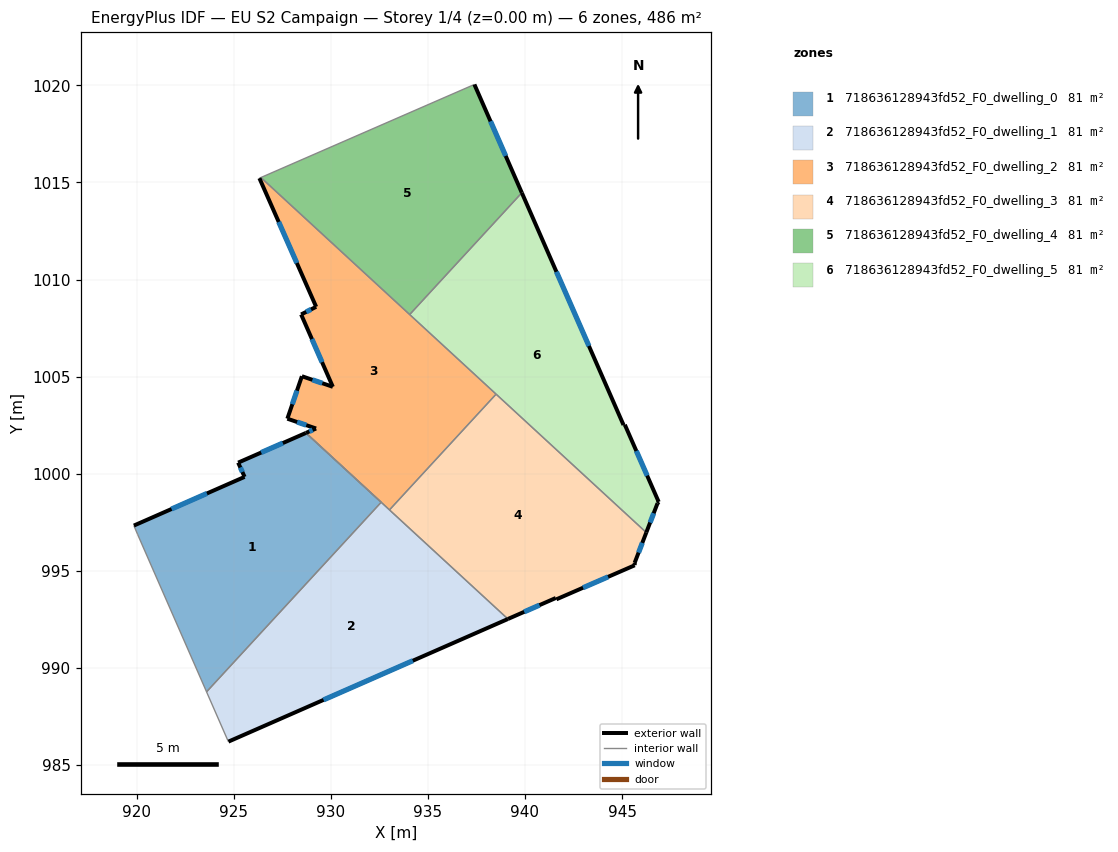
=== STOREY PLAN SPEC (per zone: floor XY polygon, exterior-wall plan segments, windows/doors) ===
zone 1: 718636128943fd52_F0_dwelling_0  (81.0 m²)
  floor: (932.59, 998.52) (923.59, 988.75) (920.04, 996.88) (919.85, 997.32) (925.55, 999.83) (925.22, 1000.56) (928.71, 1002.09)
  exterior wall: (925.22, 1000.56) – (925.55, 999.83)  [0.8 m]
    window: (925.33, 1000.31) – (925.44, 1000.08)  [0.2 m²]
  exterior wall: (928.71, 1002.09) – (925.22, 1000.56)  [3.8 m]
    window: (927.52, 1001.57) – (926.41, 1001.08)  [1.2 m²]
  exterior wall: (925.55, 999.83) – (919.85, 997.32)  [6.2 m]
    window: (923.61, 998.98) – (921.79, 998.17)  [1.9 m²]
  interior walls: 4
zone 2: 718636128943fd52_F0_dwelling_1  (81.0 m²)
  floor: (939.12, 992.51) (924.72, 986.19) (924.69, 986.25) (923.59, 988.75) (932.59, 998.52)
  exterior wall: (924.72, 986.19) – (939.12, 992.51)  [15.7 m]
    window: (929.62, 988.34) – (934.22, 990.36)  [4.8 m²]
  interior walls: 7
zone 3: 718636128943fd52_F0_dwelling_2  (81.0 m²)
  floor: (938.51, 1004.09) (933.02, 998.13) (928.71, 1002.09) (929.23, 1002.32) (927.76, 1002.83) (928.51, 1005.02) (930.10, 1004.47) (928.47, 1008.20) (929.24, 1008.59) (926.31, 1015.22) (926.39, 1015.26)
  exterior wall: (929.24, 1008.59) – (928.47, 1008.20)  [0.9 m]
    window: (928.98, 1008.46) – (928.73, 1008.33)  [0.3 m²]
  exterior wall: (926.31, 1015.22) – (929.24, 1008.59)  [7.2 m]
    window: (927.31, 1012.97) – (928.24, 1010.85)  [2.2 m²]
  exterior wall: (929.23, 1002.32) – (928.71, 1002.09)  [0.6 m]
    window: (929.06, 1002.25) – (928.89, 1002.17)  [0.2 m²]
  exterior wall: (927.76, 1002.83) – (929.23, 1002.32)  [1.6 m]
    window: (928.26, 1002.66) – (928.73, 1002.50)  [0.5 m²]
  exterior wall: (928.51, 1005.02) – (927.76, 1002.83)  [2.3 m]
    window: (928.25, 1004.27) – (928.01, 1003.57)  [0.7 m²]
  exterior wall: (930.10, 1004.47) – (928.51, 1005.02)  [1.7 m]
    window: (929.56, 1004.66) – (929.05, 1004.83)  [0.5 m²]
  exterior wall: (928.47, 1008.20) – (930.10, 1004.47)  [4.1 m]
    window: (929.02, 1006.93) – (929.54, 1005.74)  [1.2 m²]
  interior walls: 6
zone 4: 718636128943fd52_F0_dwelling_3  (81.0 m²)
  floor: (946.25, 996.96) (945.65, 995.39) (945.66, 995.28) (941.62, 993.52) (941.59, 993.59) (939.12, 992.51) (933.02, 998.13) (938.51, 1004.09)
  exterior wall: (941.62, 993.52) – (945.66, 995.28)  [4.4 m]
    window: (942.99, 994.12) – (944.28, 994.68)  [1.3 m²]
  exterior wall: (941.59, 993.59) – (941.62, 993.52)  [0.1 m]
  exterior wall: (939.12, 992.51) – (941.59, 993.59)  [2.7 m]
    window: (939.96, 992.88) – (940.75, 993.22)  [0.8 m²]
  exterior wall: (945.65, 995.39) – (946.25, 996.96)  [1.7 m]
    window: (945.85, 995.93) – (946.05, 996.43)  [0.5 m²]
  exterior wall: (945.66, 995.28) – (945.65, 995.39)  [0.1 m]
  interior walls: 3
zone 5: 718636128943fd52_F0_dwelling_4  (81.0 m²)
  floor: (937.39, 1020.05) (939.84, 1014.47) (934.06, 1008.20) (926.39, 1015.26)
  exterior wall: (939.84, 1014.47) – (937.39, 1020.05)  [6.1 m]
    window: (939.01, 1016.37) – (938.23, 1018.15)  [1.9 m²]
  interior walls: 3
zone 6: 718636128943fd52_F0_dwelling_5  (81.0 m²)
  floor: (939.84, 1014.47) (945.08, 1002.50) (945.15, 1002.52) (946.89, 998.54) (946.83, 998.47) (946.25, 996.96) (934.06, 1008.20)
  exterior wall: (946.83, 998.47) – (946.89, 998.54)  [0.1 m]
  exterior wall: (946.25, 996.96) – (946.83, 998.47)  [1.6 m]
    window: (946.45, 997.48) – (946.63, 997.96)  [0.5 m²]
  exterior wall: (945.08, 1002.50) – (939.84, 1014.47)  [13.1 m]
    window: (943.30, 1006.58) – (941.62, 1010.40)  [4.0 m²]
  exterior wall: (945.15, 1002.52) – (945.08, 1002.50)  [0.1 m]
  exterior wall: (946.89, 998.54) – (945.15, 1002.52)  [4.3 m]
    window: (946.30, 999.89) – (945.74, 1001.17)  [1.3 m²]
  interior walls: 3

=== DERIVED (storey summary) ===
Building: EU S2 Campaign
Storey: 1 of 4  (floor level z = 0.00 m)
Storey gross floor area: 486.1 m²
Zones on this storey: 6
  - 718636128943fd52_F0_dwelling_0: floor 81.0 m²; exterior wall 10.9 m (32.6 m²); 3 window(s) 3.3 m²; WWR 10.2%
  - 718636128943fd52_F0_dwelling_1: floor 81.0 m²; exterior wall 15.7 m (47.2 m²); 1 window(s) 4.8 m²; WWR 10.2%
  - 718636128943fd52_F0_dwelling_2: floor 81.0 m²; exterior wall 18.3 m (54.9 m²); 7 window(s) 5.6 m²; WWR 10.2%
  - 718636128943fd52_F0_dwelling_3: floor 81.0 m²; exterior wall 9.0 m (26.9 m²); 3 window(s) 2.7 m²; WWR 10.0%
  - 718636128943fd52_F0_dwelling_4: floor 81.0 m²; exterior wall 6.1 m (18.3 m²); 1 window(s) 1.9 m²; WWR 10.2%
  - 718636128943fd52_F0_dwelling_5: floor 81.0 m²; exterior wall 19.2 m (57.5 m²); 3 window(s) 5.8 m²; WWR 10.1%
Zone adjacency (shared interzone walls):
  - 718636128943fd52_F0_dwelling_0 ↔ 718636128943fd52_F0_dwelling_1
  - 718636128943fd52_F0_dwelling_1 ↔ 718636128943fd52_F0_dwelling_2
  - 718636128943fd52_F0_dwelling_1 ↔ 718636128943fd52_F0_dwelling_3
  - 718636128943fd52_F0_dwelling_2 ↔ 718636128943fd52_F0_dwelling_3
  - 718636128943fd52_F0_dwelling_2 ↔ 718636128943fd52_F0_dwelling_4
  - 718636128943fd52_F0_dwelling_2 ↔ 718636128943fd52_F0_dwelling_5
  - 718636128943fd52_F0_dwelling_3 ↔ 718636128943fd52_F0_dwelling_5
  - 718636128943fd52_F0_dwelling_4 ↔ 718636128943fd52_F0_dwelling_5